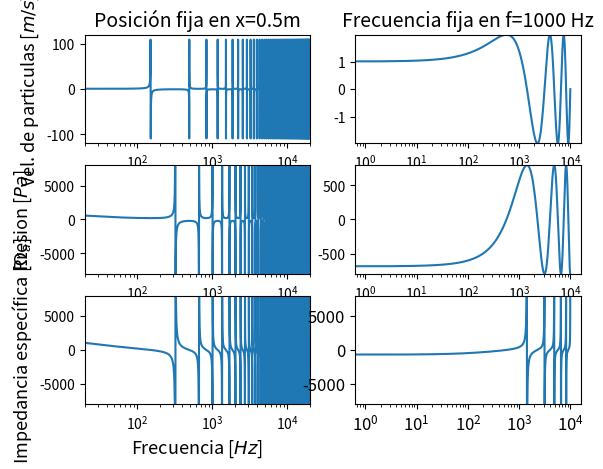

Recreate this plot in Python.
import numpy as np
import matplotlib.pyplot as plt

def TuboCerrado_PosicionFija(Um,rho0,l,x,c):
    """
    Funcion que calcula la magnitud de:
        1) velocidad de las particulas (u) medido en m/s
        2) la presion efectiva (P) [Pa] 
        3) la impedancia acustica especifica (Ze) [ohm_a]=[Pa*s/m3]
    para todo el espectro audible (20 a 20 kHz) en una posición especifica (x) dentro del tubo.
        Entradas:
            Um (float): velocidad que impone el piston
            rho0 (float): densidad del aire
            l (float): largo del tubo cerrado
            x (float): ubicación dentro del tubo
            c (float): velocidad de propagación dentro del tubo       
        Salidas:
            u (list): velocidad de las particulas por frecuencia
            p (list): presion efectiva por frecuencia
            Z (list): impedancia acustica especifica por frecuencia
    """
    f = np.arange(20,20e3,1) #array de frecuenias de 20 a 20 kHz
    lambda_ = c/f #longitud de onda de todas las frecuencias de 20 a 20 kHz
    k = 2*np.pi/lambda_ #numero de onda para todas las frecuencias

    #se crea una serie de listas de ceros para luego ser sobrescribirlos
    u = [0]*len(f)
    p = [0]*len(f)
    Z = [0]*len(f)
    for i in range(len(f)):
        u[i] = Um*((np.sin(k[i]*(l-x)))/(np.sin(k[i]*l))) # calculo de vel de las particulas (u)
        p[i] = rho0*c*Um*((np.cos(k[i]*(l-x)))/(np.sin(k[i]*l))) # calculo de presion efectiva (P)
        Z[i] = rho0*c*((np.cos(k[i]*(l-x)))/(np.sin(k[i]*(l-x)))) # calculo de impedancia caracteristica (Ze)
    return u,p,Z

def TuboCerrado_FrecuenciaFija(Um,rho0,l,f,c):
    """
    Funcion que calcula la magnitud de:
        1) velocidad de las particulas (u) medido en m/s
        2) la presion efectiva (P) [Pa] 
        3) la impedancia acustica especifica (Ze) [ohm_a]=[Pa*s/m3]
    para todas las posiciones dentro del tubo para una frecuencia especifica (f).
        Entradas:
            Um (float): velocidad que impone el piston
            rho0 (float): densidad del aire
            l (float): largo del tubo cerrado
            x (float): ubicación dentro del tubo
            c (float): velocidad de propagación dentro del tubo       
        Salidas:
            u (list): velocidad de las particulas por frecuencia
            p (list): presion efectiva por frecuencia
            Z (list): impedancia acustica especifica por frecuencia
    """
    lambda_ = c/f #longitud de onda de todas las frecuencias de 20 a 20 kHz
    k = 2*np.pi/lambda_ #numero de onda para todas las frecuencias

    x = np.arange(0,l,0.0001) #posiciones consideradas dentro del tubo

    #se crea una serie de listas de ceros para luego ser sobrescribirlos
    u = [0]*len(x)
    p = [0]*len(x)
    Z = [0]*len(x)
    for i in range(len(x)):
        u[i] = Um*((np.sin(k*(l-x[i])))/(np.sin(k*l))) # calculo de vel de las particulas (u)
        p[i] = rho0*c*Um*((np.cos(k*(l-x[i])))/(np.sin(k*l))) # calculo de presion efectiva (P)
        Z[i] = rho0*c*((np.cos(k*(l-x[i])))/(np.sin(k*(l-x[i])))) # calculo de impedancia caracteristica (Ze)
    return u,p,Z

# Valores de entrada
Um = 1 
rho0 = 1.18
l = 1
x = 0.5
f = 1000
c = 343 

u_pf,p_pf,Z_pf = TuboCerrado_PosicionFija(Um,rho0,l,x,c)
u_ff,p_ff,Z_ff = TuboCerrado_FrecuenciaFija(Um,rho0,l,f,c)

################## Ploteo posicion fija ##################
fig, axs = plt.subplots(3,2)
axs[0,0].semilogx(u_pf)
axs[0,0].set_ylabel('Vel. de particulas [$m/s$]',size=13)
axs[0,0].set_title('Posición fija en x='+str(x)+'m',size=14)
axs[0,0].set_xlim([20,20000])
plt.yticks(fontsize=12)
plt.xticks(fontsize=12)

axs[1,0].semilogx(p_pf)
axs[1,0].set_ylabel('Presion [$Pa$]',size=13)
axs[1,0].set_ylim([-8000,8000])
axs[1,0].set_xlim([20,20000])
plt.yticks(fontsize=12)
plt.xticks(fontsize=12)

axs[2,0].semilogx(Z_pf)
axs[2,0].set_ylabel('Impedancia específica [$\Omega_a$]',size=13)
axs[2,0].set_xlabel('Frecuencia [$Hz$]',size=13)
axs[2,0].set_ylim([-8000,8000])
axs[2,0].set_xlim([20,20000])
plt.yticks(fontsize=12)
plt.xticks(fontsize=12)

################# Ploteo frecuencia fija #################

axs[0,1].semilogx(u_ff)
axs[0,1].set_title('Frecuencia fija en f='+str(f)+' Hz',size=14)
axs[0,1].set_ylim([min(u_ff),max(u_ff)])
plt.yticks(fontsize=12)
plt.xticks(fontsize=12)

axs[1,1].semilogx(p_ff)
axs[1,1].set_ylim([min(p_ff),max(p_ff)])
plt.yticks(fontsize=12)
plt.xticks(fontsize=12)

axs[2,1].semilogx(Z_ff)
axs[2,1].set_ylim([-8000,8000])
plt.xticks(fontsize=12)
plt.yticks(fontsize=12)

plt.show()